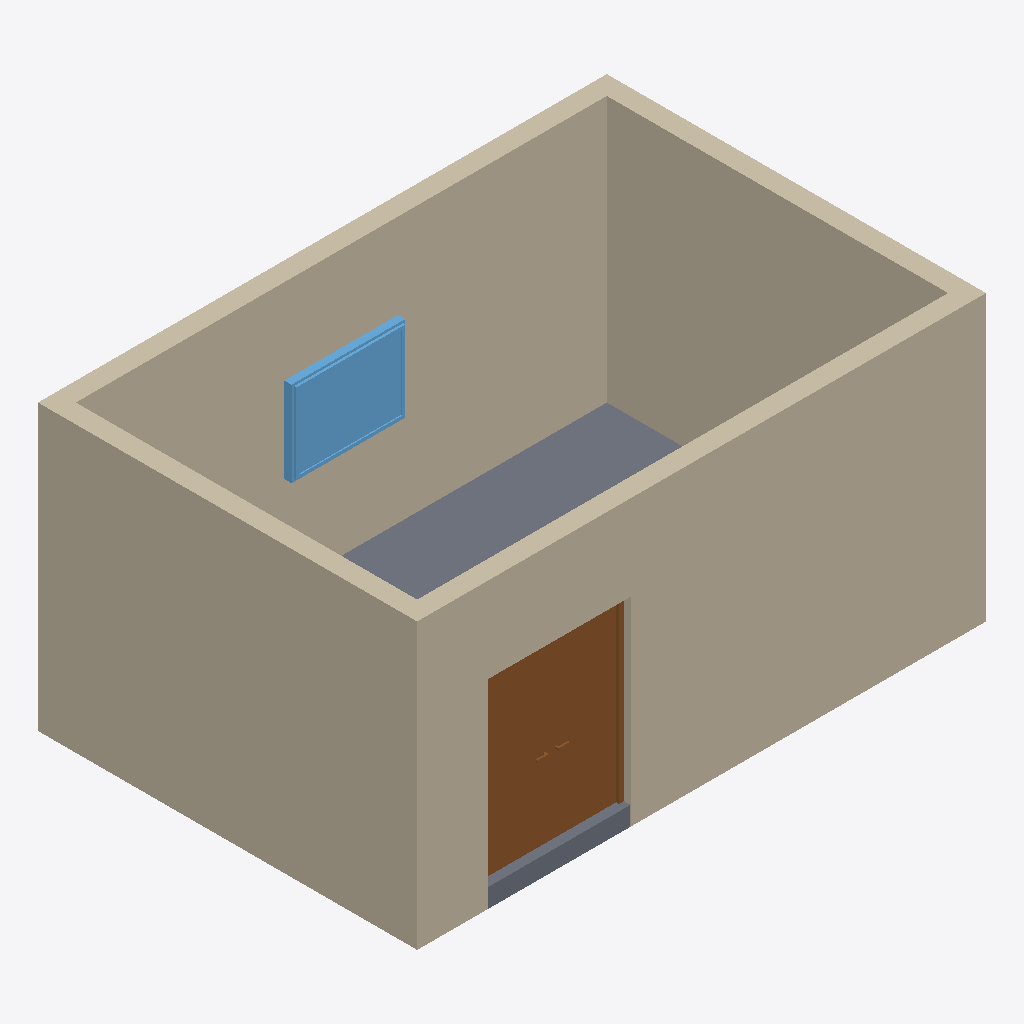
Isometric view of an IFC building model (IFC-SPF (STEP), schema IFC4, length unit millimetre), seen from the south-west, elements coloured by IFC class: 4 walls (beige), 1 slab (grey), 1 door (brown), 1 window (light blue).
Extent 6.0 m × 4.0 m × 3.0 m (x, y, z). Storeys (1): 1階 at 0.00 m. Elements (7): 4 IfcWall, 1 IfcDoor, 1 IfcSlab, 1 IfcWindow.

HEADER;
FILE_DESCRIPTION(('ViewDefinition [DesignTransferView]'),'2;1');
FILE_NAME('bonsai_intro01.ifc','2026-08-10T15:40:00',('BIM'),('BIM CAD BIM'),'Bonsai 0.8.5','Blender + Bonsai IFC','');
FILE_SCHEMA(('IFC4'));
ENDSEC;
DATA;
#15=IFCPROJECT('0AAAAAAAAAAAAAAAAAAAAA',#5,'BIM研修プロジェクト',$,$,$,$,(#14),#9);
#17=IFCSITE('0BBBBBBBBBBBBBBBBBBBBB',#5,'研修敷地',$,$,#16,$,$,.ELEMENT.,$,$,$,$,$);
#19=IFCBUILDING('0CCCCCCCCCCCCCCCCCCCCC',#5,'設備研修棟',$,$,#18,$,$,.ELEMENT.,$,$,$);
#21=IFCBUILDINGSTOREY('0DDDDDDDDDDDDDDDDDDDDD',#5,'1階',$,$,#20,$,$,.ELEMENT.,0.0);
#67=IFCWALL('2J_wC6Q4bB3OauYO7bezew',#66,'外壁 南','設備室の研修用外周壁 長さ6000 mm、高さ3000 mm、厚さ200 mm',$,#80,#94,$,$);
#150=IFCWALL('20cFi1mn1CSOLAwDPxjU4G',#149,'外壁 西','設備室の研修用外周壁 長さ4000 mm、高さ3000 mm、厚さ200 mm',$,#161,#175,$,$);
#123=IFCWALL('00hkcJIhb9ahEVfyB$OVb1',#122,'外壁 北','設備室の研修用外周壁 長さ6000 mm、高さ3000 mm、厚さ200 mm',$,#134,#148,$,$);
#96=IFCWALL('2xVWJFpvvF3QEj2Jto50UY',#95,'外壁 東','設備室の研修用外周壁 長さ4000 mm、高さ3000 mm、厚さ200 mm',$,#107,#121,$,$);
#38=IFCSLAB('0Bwrkx6IjFNAeYjUWow3Iq',#37,'設備室床','設備室の研修用床スラブ 6000×4000×200 mm',$,#50,#57,$,$);
#179=IFCDOOR('0lmS1ke$X4peMa3PhLGoPF',#178,'設備搬入用扉 南','研修用の両開き搬入用扉 W1500×H2100 mm。実案件では搬入物、防火、避難、遮音等を確認する。',$,#186,#287,$,2100.0,1500.0,$,$,$);
#317=IFCWINDOW('1YzcZM4j9FlOgDResw2ZhU',#316,'設備室窓 北','研修用の単窓 W1200×H900 mm、腰高1200 mm。実案件では防火、換気、遮音、結露、外壁条件等を確認する。',$,#324,#368,$,900.0,1200.0,$,$,$);
ENDSEC;
